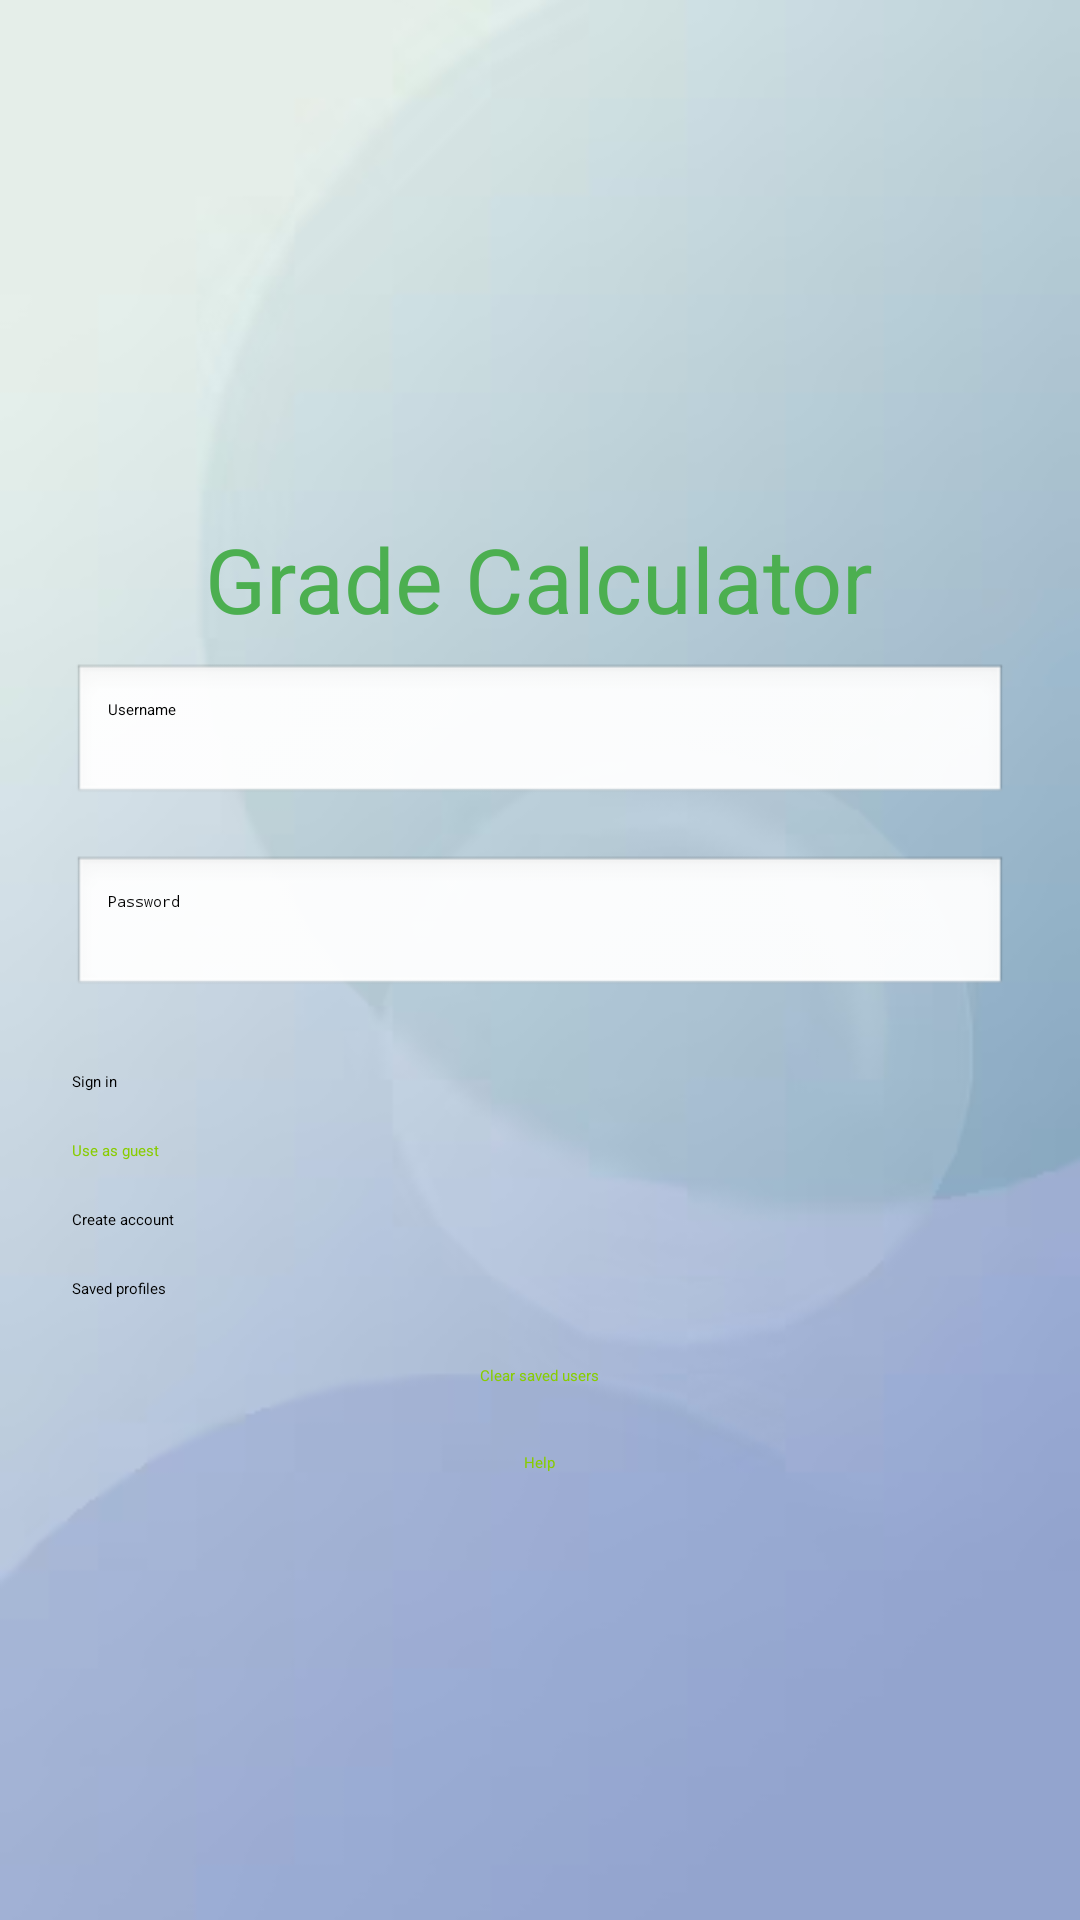

Reconstruct the res/layout file that produces this screen, plus the resources it refers to.
<!-- AndroidManifest.xml: application theme Theme.GradeApp -->
<!-- res/layout/activity_login.xml -->
<?xml version="1.0" encoding="utf-8"?>
<LinearLayout xmlns:android="http://schemas.android.com/apk/res/android"
    android:layout_width="match_parent"
    android:layout_height="match_parent"
    android:orientation="vertical"
    android:padding="24dp"
    android:gravity="center"
    android:background="@drawable/img">

    <TextView
        android:id="@+id/title_login"
        android:layout_width="wrap_content"
        android:layout_height="wrap_content"
        android:text="@string/app_name"
        android:layout_marginTop="24dp"
        android:elevation="4dp"
        android:textSize="30dp"
        android:textColor="@color/toolbar_green"/>

    <EditText
        android:id="@+id/username"
        android:layout_width="match_parent"
        android:layout_height="wrap_content"
        android:layout_marginTop="8dp"
        android:hint="@string/user_name"
        android:inputType="textPersonName"
        android:padding="12dp"
        android:background="@android:drawable/edit_text" />

    <EditText
        android:id="@+id/password"
        android:layout_width="match_parent"
        android:layout_height="wrap_content"
        android:hint="@string/prompt_password"
        android:inputType="textPassword"
        android:padding="12dp"
        android:background="@android:drawable/edit_text"
        android:layout_marginTop="16dp" />

    <Button
        android:id="@+id/loginButton"
        android:layout_width="match_parent"
        android:layout_height="wrap_content"
        android:text="@string/user_button"
        android:layout_marginTop="24dp"
        android:backgroundTint="@color/toolbar_green" />

    <Button
        android:id="@+id/guestButton"
        android:layout_width="match_parent"
        android:layout_height="wrap_content"
        android:text="@string/guest_button"
        android:layout_marginTop="16dp"
        android:backgroundTint="@color/grey"
        android:textColor="@color/app_green" />

    <Button
        android:id="@+id/registerButton"
        android:layout_width="match_parent"
        android:layout_height="wrap_content"
        android:text="@string/sign_up_button"
        android:layout_marginTop="16dp"
        android:backgroundTint="@color/toolbar_green" />

    <Button
        android:id="@+id/viewUsersButton"
        android:layout_width="match_parent"
        android:layout_height="wrap_content"
        android:text="@string/database_button"
        android:layout_marginTop="16dp"
        android:backgroundTint="@color/toolbar_green" />

    <Button
        android:id="@+id/clearDatabaseButton"
        android:layout_width="wrap_content"
        android:layout_height="wrap_content"
        android:text="@string/clear_database"
        android:backgroundTint="@color/grey"
        android:textColor="@color/app_green"
        android:layout_marginTop="22dp"/>

    <Button
        android:id="@+id/helpButton"
        android:layout_width="wrap_content"
        android:layout_height="wrap_content"
        android:text="@string/h_button_name"
        android:backgroundTint="@color/grey"
        android:textColor="@color/app_green"
        android:layout_marginTop="22dp"/>

</LinearLayout>
<!-- resources referenced by this layout -->
<resources>
  <color name="app_green">#88cc00</color>
  <color name="grey">#D3D3D3</color>
  <color name="toolbar_green">#4CAF50</color>
  <!-- drawable img: png bitmap (drawable, 47773 bytes) -->
  <string name="app_name">Grade Calculator</string>
  <string name="clear_database">Clear saved users</string>
  <string name="database_button">Saved profiles</string>
  <string name="guest_button">Use as guest</string>
  <string name="h_button_name">Help</string>
  <string name="prompt_password">Password</string>
  <string name="sign_up_button">Create account</string>
  <string name="user_button">Sign in</string>
  <string name="user_name">Username</string>
  <style name="Theme.GradeApp" parent="Base.Theme.GradeApp">
      
      <item name="android:navigationBarColor">@android:color/transparent</item>
      <item name="android:statusBarColor">@android:color/transparent</item>
      <item name="android:windowLightStatusBar">?attr/isLightTheme</item>
    </style>
</resources>
